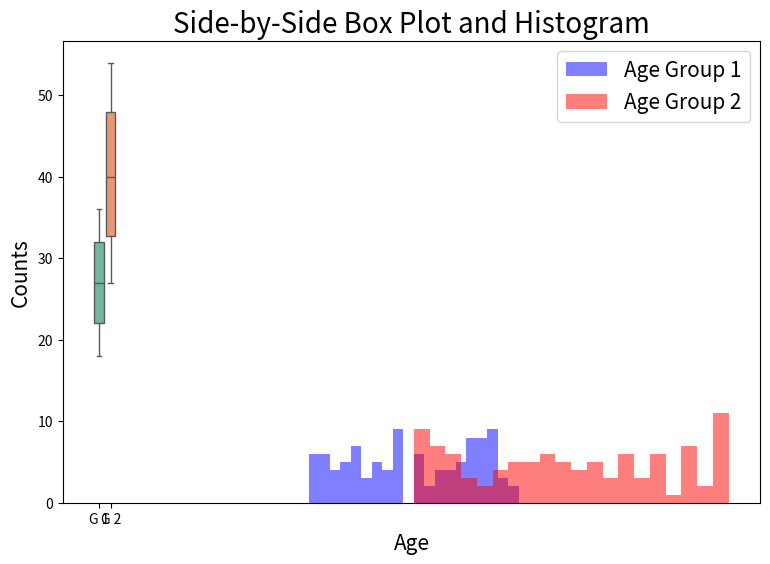

Generate this figure with matplotlib:
import numpy as np
import seaborn as sns
import pandas as pd
import matplotlib.pyplot as plt
from scipy.stats import ttest_ind

# Generate age data for 100 adults
age_group1 = np.random.randint(low=18, high=37, size=100)
age_group2 = np.random.randint(low=27, high=55, size=100)

# Calculate the mean of the groups
ag1_mean = np.mean(age_group1)
ag2_mean = np.mean(age_group2)

# Calculate the median of the groups
ag1_med = np.median(age_group1)
ag2_med = np.median(age_group2)

# Calculate the standard deviation of the groups
ag1_sd = np.std(age_group1)
ag2_sd = np.std(age_group2)

# Create a dataframe from the age data
df = pd.DataFrame({
    "G 1": age_group1,
    "G 2": age_group2
})

# Create a box plot using seaborn
plt.figure(figsize=(12, 5))
sns.boxplot(data=df, orient="v", palette="Set2", saturation=0.75)

# Add a title for the plot
plt.title("Side-by-Side Box Plot and Histogram", fontsize = 20)

# Increase plot size
plt.gcf().set_size_inches(9,6)

# Histogram
plt.hist(age_group1, bins=20, color='blue', alpha=0.5, label='Age Group 1')
plt.hist(age_group2, bins=20, color='red', alpha=0.5, label='Age Group 2')

# Histogram labels
plt.xlabel('Age', fontsize=15)
plt.ylabel('Counts', fontsize=15)
plt.legend(fontsize=15)

# T-Test and P Value tests
t_stat, p_value = ttest_ind(age_group1, age_group2)

# Round the t-statistic and p-value to 4 digits after the period
t_statistic_rounded = round(t_stat, 4)
p_value_rounded = round(p_value, 4)

print('The first group:', age_group1)
print('The mean of the group is:', ag1_mean)
print('The median of the group is:', ag1_med)
print('The standard deviation of the group is:', ag1_sd)
print()
print('The second group:', age_group2)
print('The mean of the group is:', ag2_mean)
print('The median of the group is:', ag2_med)
print('The standard deviation of the group is:', ag2_sd)
print()

print("T-statistic: {:.4f}".format(t_statistic_rounded))
print("P-value: {:.4f}".format(p_value_rounded))
# Show the plot
plt.show()
